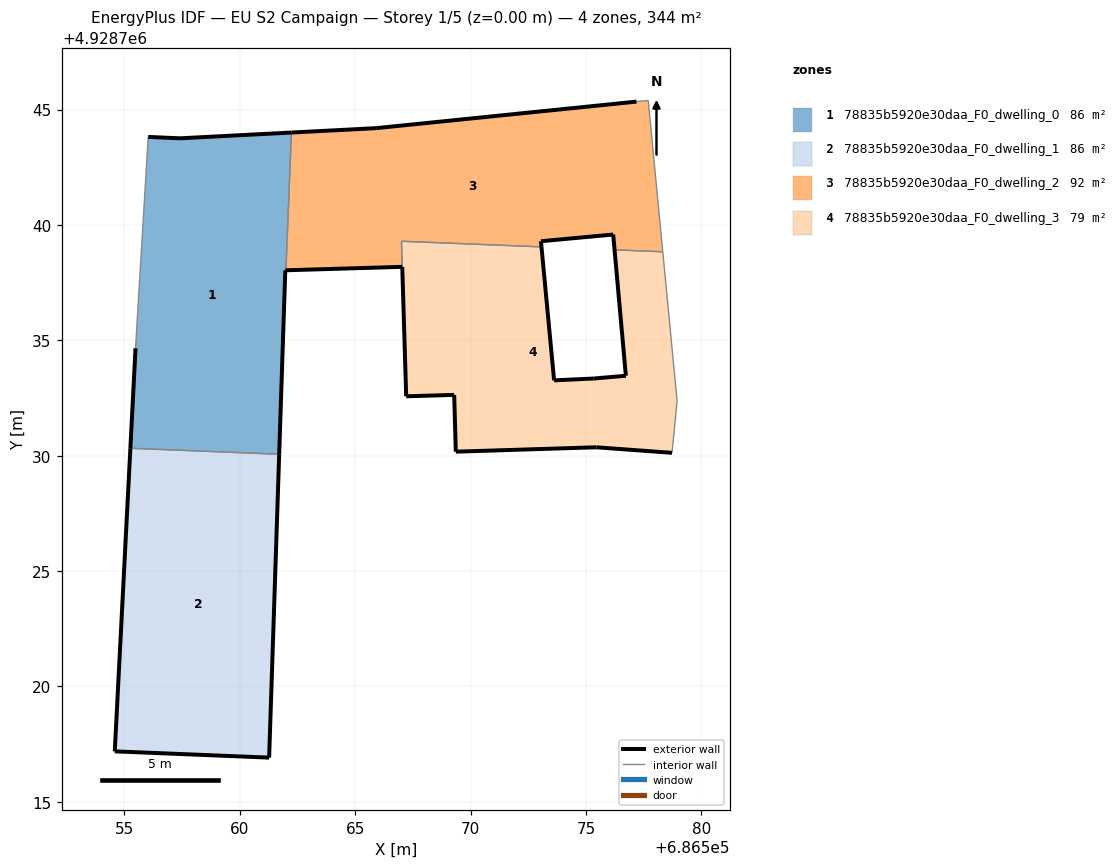
=== STOREY PLAN SPEC (per zone: floor XY polygon, exterior-wall plan segments, windows/doors) ===
zone 1: 78835b5920e30daa_F0_dwelling_0  (86.5 m²)
  floor: (686561.71, 4928730.06) (686561.97, 4928738.03) (686562.00, 4928738.04) (686562.24, 4928744.00) (686557.41, 4928743.75) (686556.03, 4928743.81) (686555.48, 4928734.65) (686555.26, 4928730.32)
  exterior wall: (686556.03, 4928743.81) – (686557.41, 4928743.75)  [1.4 m]
  exterior wall: (686557.41, 4928743.75) – (686562.24, 4928744.00)  [4.8 m]
  exterior wall: (686562.00, 4928738.04) – (686561.97, 4928738.03)  [0.0 m]
  exterior wall: (686561.97, 4928738.03) – (686561.71, 4928730.06)  [8.0 m]
  exterior wall: (686555.26, 4928730.32) – (686555.48, 4928734.65)  [4.3 m]
  interior walls: 3
zone 2: 78835b5920e30daa_F0_dwelling_1  (86.5 m²)
  floor: (686561.27, 4928716.92) (686561.71, 4928730.06) (686555.26, 4928730.32) (686554.58, 4928717.18) (686555.37, 4928717.16)
  exterior wall: (686561.71, 4928730.06) – (686561.27, 4928716.92)  [13.2 m]
  exterior wall: (686561.27, 4928716.92) – (686555.37, 4928717.16)  [5.9 m]
  exterior wall: (686555.37, 4928717.16) – (686554.58, 4928717.18)  [0.8 m]
  exterior wall: (686554.58, 4928717.18) – (686555.26, 4928730.32)  [13.2 m]
  interior walls: 1
zone 3: 78835b5920e30daa_F0_dwelling_2  (91.8 m²)
  floor: (686578.33, 4928738.84) (686577.70, 4928745.39) (686577.19, 4928745.34) (686565.91, 4928744.19) (686562.24, 4928744.00) (686562.00, 4928738.04) (686567.04, 4928738.18) (686567.01, 4928739.29) (686573.08, 4928739.05) (686573.05, 4928739.29) (686576.18, 4928739.58) (686576.24, 4928738.92)
  exterior wall: (686562.24, 4928744.00) – (686565.91, 4928744.19)  [3.7 m]
  exterior wall: (686565.91, 4928744.19) – (686577.19, 4928745.34)  [11.3 m]
  exterior wall: (686576.24, 4928738.92) – (686576.18, 4928739.58)  [0.7 m]
  exterior wall: (686576.18, 4928739.58) – (686573.05, 4928739.29)  [3.1 m]
  exterior wall: (686573.05, 4928739.29) – (686573.08, 4928739.05)  [0.2 m]
  exterior wall: (686567.04, 4928738.18) – (686562.00, 4928738.04)  [5.0 m]
  interior walls: 6
zone 4: 78835b5920e30daa_F0_dwelling_3  (79.0 m²)
  floor: (686578.73, 4928730.12) (686578.95, 4928732.37) (686578.33, 4928738.84) (686576.24, 4928738.92) (686576.73, 4928733.46) (686575.34, 4928733.34) (686573.62, 4928733.26) (686573.08, 4928739.05) (686567.01, 4928739.29) (686567.21, 4928732.57) (686569.29, 4928732.63) (686569.36, 4928730.17) (686575.45, 4928730.36)
  exterior wall: (686573.62, 4928733.26) – (686575.34, 4928733.34)  [1.7 m]
  exterior wall: (686575.34, 4928733.34) – (686576.73, 4928733.46)  [1.4 m]
  exterior wall: (686576.73, 4928733.46) – (686576.24, 4928738.92)  [5.5 m]
  exterior wall: (686578.73, 4928730.12) – (686575.45, 4928730.36)  [3.3 m]
  exterior wall: (686575.45, 4928730.36) – (686569.36, 4928730.17)  [6.1 m]
  exterior wall: (686569.36, 4928730.17) – (686569.29, 4928732.63)  [2.5 m]
  exterior wall: (686569.29, 4928732.63) – (686567.21, 4928732.57)  [2.1 m]
  exterior wall: (686567.21, 4928732.57) – (686567.04, 4928738.18)  [5.6 m]
  exterior wall: (686573.08, 4928739.05) – (686573.62, 4928733.26)  [5.8 m]
  interior walls: 5

=== DERIVED (storey summary) ===
Building: EU S2 Campaign
Storey: 1 of 5  (floor level z = 0.00 m)
Storey gross floor area: 343.8 m²
Zones on this storey: 4
  - 78835b5920e30daa_F0_dwelling_0: floor 86.5 m²; exterior wall 18.6 m (55.7 m²); WWR 0.0%
  - 78835b5920e30daa_F0_dwelling_1: floor 86.5 m²; exterior wall 33.0 m (99.0 m²); WWR 0.0%
  - 78835b5920e30daa_F0_dwelling_2: floor 91.8 m²; exterior wall 24.1 m (72.3 m²); WWR 0.0%
  - 78835b5920e30daa_F0_dwelling_3: floor 79.0 m²; exterior wall 33.9 m (101.8 m²); WWR 0.0%
Zone adjacency (shared interzone walls):
  - 78835b5920e30daa_F0_dwelling_0 ↔ 78835b5920e30daa_F0_dwelling_1
  - 78835b5920e30daa_F0_dwelling_0 ↔ 78835b5920e30daa_F0_dwelling_2
  - 78835b5920e30daa_F0_dwelling_2 ↔ 78835b5920e30daa_F0_dwelling_3